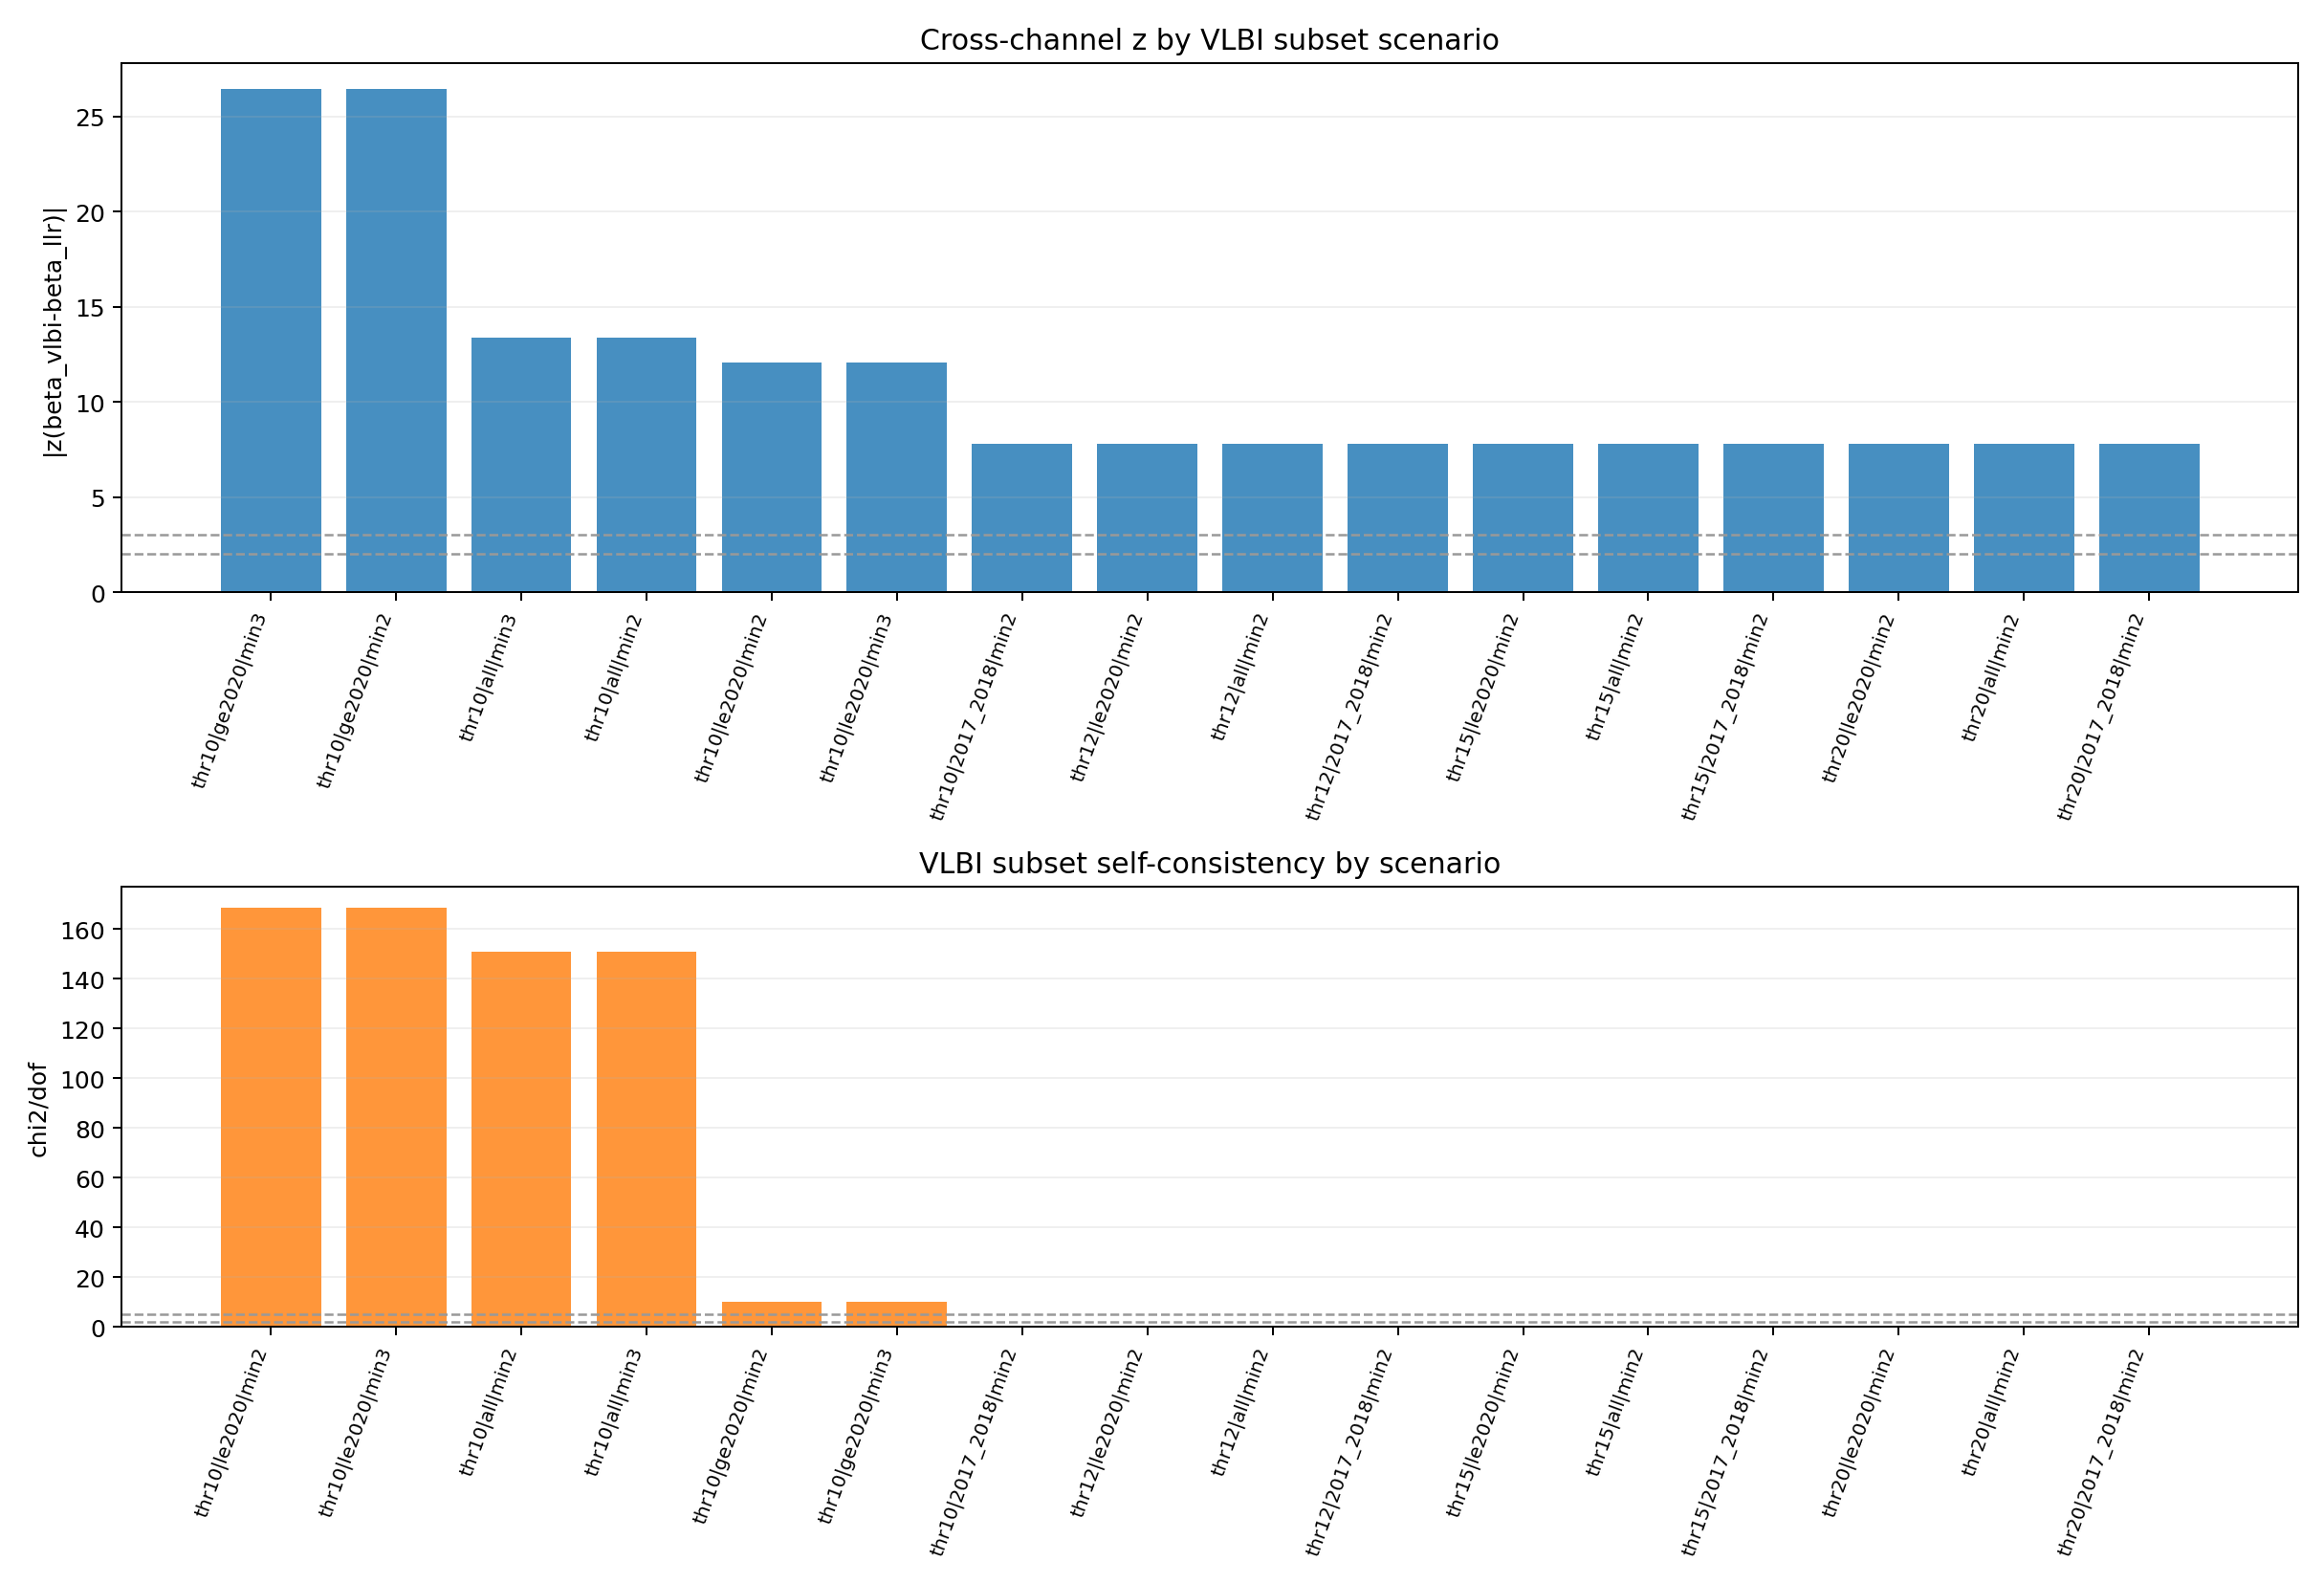

Source data for this figure (header and first rows):
scenario_id, threshold_ns, year_window, year_start, year_end, min_sessions, n_sessions, fit_ok, beta_weighted_mean, beta_weighted_sigma, chi2, dof, chi2_dof, subset_consistency_status, abs_z_vs_llr, cross_consistency_status, scenario_status, sessions, reason
thr10|le2020|min2, 10.0, le2020, 2000, 2020, 2, 4, True, 1.594, 0.04923, 505.9, 3.0, 168.6, reject, 12.05, reject, reject, 17MAY01XA,18MAY01XA,20MAY04XA,20MAY06XA, 
thr10|le2020|min3, 10.0, le2020, 2000, 2020, 3, 4, True, 1.594, 0.04923, 505.9, 3.0, 168.6, reject, 12.05, reject, reject, 17MAY01XA,18MAY01XA,20MAY04XA,20MAY06XA, 
thr10|all|min2, 10.0, all, 2000, 2099, 2, 5, True, 1.655, 0.04884, 602.9, 4.0, 150.7, reject, 13.39, reject, reject, 17MAY01XA,18MAY01XA,20MAY04XA,20MAY06XA,…, 
thr10|all|min3, 10.0, all, 2000, 2099, 3, 5, True, 1.655, 0.04884, 602.9, 4.0, 150.7, reject, 13.39, reject, reject, 17MAY01XA,18MAY01XA,20MAY04XA,20MAY06XA,…, 
thr10|2017_2018|min2, 10.0, 2017_2018, 2017, 2018, 2, 2, True, 1.391, 0.05006, 0.2216, 1.0, 0.2216, pass, 7.791, reject, reject, 17MAY01XA,18MAY01XA, 
thr10|2017_2018|min3, 10.0, 2017_2018, 2017, 2018, 3, 2, False, , , , , , reject, , reject, reject, , insufficient_sessions
thr10|ge2020|min2, 10.0, ge2020, 2020, 2099, 2, 3, True, 6.91, 0.2233, 20.73, 2.0, 10.37, reject, 26.47, reject, reject, 20MAY04XA,20MAY06XA,22MAY09XA, 
thr10|ge2020|min3, 10.0, ge2020, 2020, 2099, 3, 3, True, 6.91, 0.2233, 20.73, 2.0, 10.37, reject, 26.47, reject, reject, 20MAY04XA,20MAY06XA,22MAY09XA, 
thr10|2021_2022|min2, 10.0, 2021_2022, 2021, 2022, 2, 1, False, , , , , , reject, , reject, reject, , insufficient_sessions
thr10|2021_2022|min3, 10.0, 2021_2022, 2021, 2022, 3, 1, False, , , , , , reject, , reject, reject, , insufficient_sessions
thr10|ge2021|min2, 10.0, ge2021, 2021, 2099, 2, 1, False, , , , , , reject, , reject, reject, , insufficient_sessions
thr10|ge2021|min3, 10.0, ge2021, 2021, 2099, 3, 1, False, , , , , , reject, , reject, reject, , insufficient_sessions
thr12|le2020|min2, 12.0, le2020, 2000, 2020, 2, 2, True, 1.391, 0.05006, 0.2216, 1.0, 0.2216, pass, 7.791, reject, reject, 17MAY01XA,18MAY01XA, 
thr12|le2020|min3, 12.0, le2020, 2000, 2020, 3, 2, False, , , , , , reject, , reject, reject, , insufficient_sessions
thr12|all|min2, 12.0, all, 2000, 2099, 2, 2, True, 1.391, 0.05006, 0.2216, 1.0, 0.2216, pass, 7.791, reject, reject, 17MAY01XA,18MAY01XA, 
thr12|all|min3, 12.0, all, 2000, 2099, 3, 2, False, , , , , , reject, , reject, reject, , insufficient_sessions
thr12|2017_2018|min2, 12.0, 2017_2018, 2017, 2018, 2, 2, True, 1.391, 0.05006, 0.2216, 1.0, 0.2216, pass, 7.791, reject, reject, 17MAY01XA,18MAY01XA, 
thr12|2017_2018|min3, 12.0, 2017_2018, 2017, 2018, 3, 2, False, , , , , , reject, , reject, reject, , insufficient_sessions
thr12|ge2020|min2, 12.0, ge2020, 2020, 2099, 2, 0, False, , , , , , reject, , reject, reject, , insufficient_sessions
thr12|ge2020|min3, 12.0, ge2020, 2020, 2099, 3, 0, False, , , , , , reject, , reject, reject, , insufficient_sessions
thr12|2021_2022|min2, 12.0, 2021_2022, 2021, 2022, 2, 0, False, , , , , , reject, , reject, reject, , insufficient_sessions
thr12|2021_2022|min3, 12.0, 2021_2022, 2021, 2022, 3, 0, False, , , , , , reject, , reject, reject, , insufficient_sessions
thr12|ge2021|min2, 12.0, ge2021, 2021, 2099, 2, 0, False, , , , , , reject, , reject, reject, , insufficient_sessions
thr12|ge2021|min3, 12.0, ge2021, 2021, 2099, 3, 0, False, , , , , , reject, , reject, reject, , insufficient_sessions
thr15|le2020|min2, 15.0, le2020, 2000, 2020, 2, 2, True, 1.391, 0.05006, 0.2216, 1.0, 0.2216, pass, 7.791, reject, reject, 17MAY01XA,18MAY01XA, 
thr15|le2020|min3, 15.0, le2020, 2000, 2020, 3, 2, False, , , , , , reject, , reject, reject, , insufficient_sessions
thr15|all|min2, 15.0, all, 2000, 2099, 2, 2, True, 1.391, 0.05006, 0.2216, 1.0, 0.2216, pass, 7.791, reject, reject, 17MAY01XA,18MAY01XA, 
thr15|all|min3, 15.0, all, 2000, 2099, 3, 2, False, , , , , , reject, , reject, reject, , insufficient_sessions
thr15|2017_2018|min2, 15.0, 2017_2018, 2017, 2018, 2, 2, True, 1.391, 0.05006, 0.2216, 1.0, 0.2216, pass, 7.791, reject, reject, 17MAY01XA,18MAY01XA, 
thr15|2017_2018|min3, 15.0, 2017_2018, 2017, 2018, 3, 2, False, , , , , , reject, , reject, reject, , insufficient_sessions
thr15|ge2020|min2, 15.0, ge2020, 2020, 2099, 2, 0, False, , , , , , reject, , reject, reject, , insufficient_sessions
thr15|ge2020|min3, 15.0, ge2020, 2020, 2099, 3, 0, False, , , , , , reject, , reject, reject, , insufficient_sessions
thr15|2021_2022|min2, 15.0, 2021_2022, 2021, 2022, 2, 0, False, , , , , , reject, , reject, reject, , insufficient_sessions
thr15|2021_2022|min3, 15.0, 2021_2022, 2021, 2022, 3, 0, False, , , , , , reject, , reject, reject, , insufficient_sessions
thr15|ge2021|min2, 15.0, ge2021, 2021, 2099, 2, 0, False, , , , , , reject, , reject, reject, , insufficient_sessions
thr15|ge2021|min3, 15.0, ge2021, 2021, 2099, 3, 0, False, , , , , , reject, , reject, reject, , insufficient_sessions
thr20|le2020|min2, 20.0, le2020, 2000, 2020, 2, 2, True, 1.391, 0.05006, 0.2216, 1.0, 0.2216, pass, 7.791, reject, reject, 17MAY01XA,18MAY01XA, 
thr20|le2020|min3, 20.0, le2020, 2000, 2020, 3, 2, False, , , , , , reject, , reject, reject, , insufficient_sessions
thr20|all|min2, 20.0, all, 2000, 2099, 2, 2, True, 1.391, 0.05006, 0.2216, 1.0, 0.2216, pass, 7.791, reject, reject, 17MAY01XA,18MAY01XA, 
thr20|all|min3, 20.0, all, 2000, 2099, 3, 2, False, , , , , , reject, , reject, reject, , insufficient_sessions
thr20|2017_2018|min2, 20.0, 2017_2018, 2017, 2018, 2, 2, True, 1.391, 0.05006, 0.2216, 1.0, 0.2216, pass, 7.791, reject, reject, 17MAY01XA,18MAY01XA, 
thr20|2017_2018|min3, 20.0, 2017_2018, 2017, 2018, 3, 2, False, , , , , , reject, , reject, reject, , insufficient_sessions
thr20|ge2020|min2, 20.0, ge2020, 2020, 2099, 2, 0, False, , , , , , reject, , reject, reject, , insufficient_sessions
thr20|ge2020|min3, 20.0, ge2020, 2020, 2099, 3, 0, False, , , , , , reject, , reject, reject, , insufficient_sessions
thr20|2021_2022|min2, 20.0, 2021_2022, 2021, 2022, 2, 0, False, , , , , , reject, , reject, reject, , insufficient_sessions
thr20|2021_2022|min3, 20.0, 2021_2022, 2021, 2022, 3, 0, False, , , , , , reject, , reject, reject, , insufficient_sessions
thr20|ge2021|min2, 20.0, ge2021, 2021, 2099, 2, 0, False, , , , , , reject, , reject, reject, , insufficient_sessions
thr20|ge2021|min3, 20.0, ge2021, 2021, 2099, 3, 0, False, , , , , , reject, , reject, reject, , insufficient_sessions
